Dataset: Potato Leaf Disease (GitHub, rifqicharisma/Belajar_Ai). Classes: early blight, healthy, late blight.

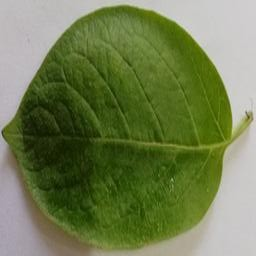
Label: healthy

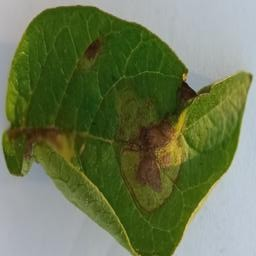
Label: late blight

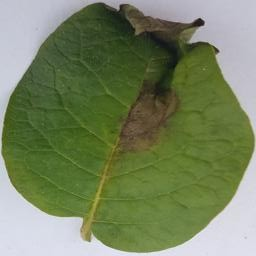
Label: late blight

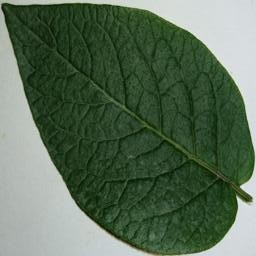
Label: healthy

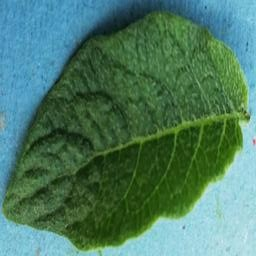
Label: healthy

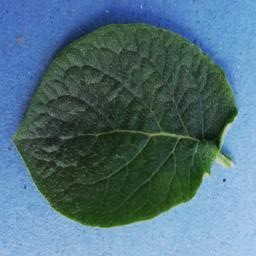
Label: healthy
